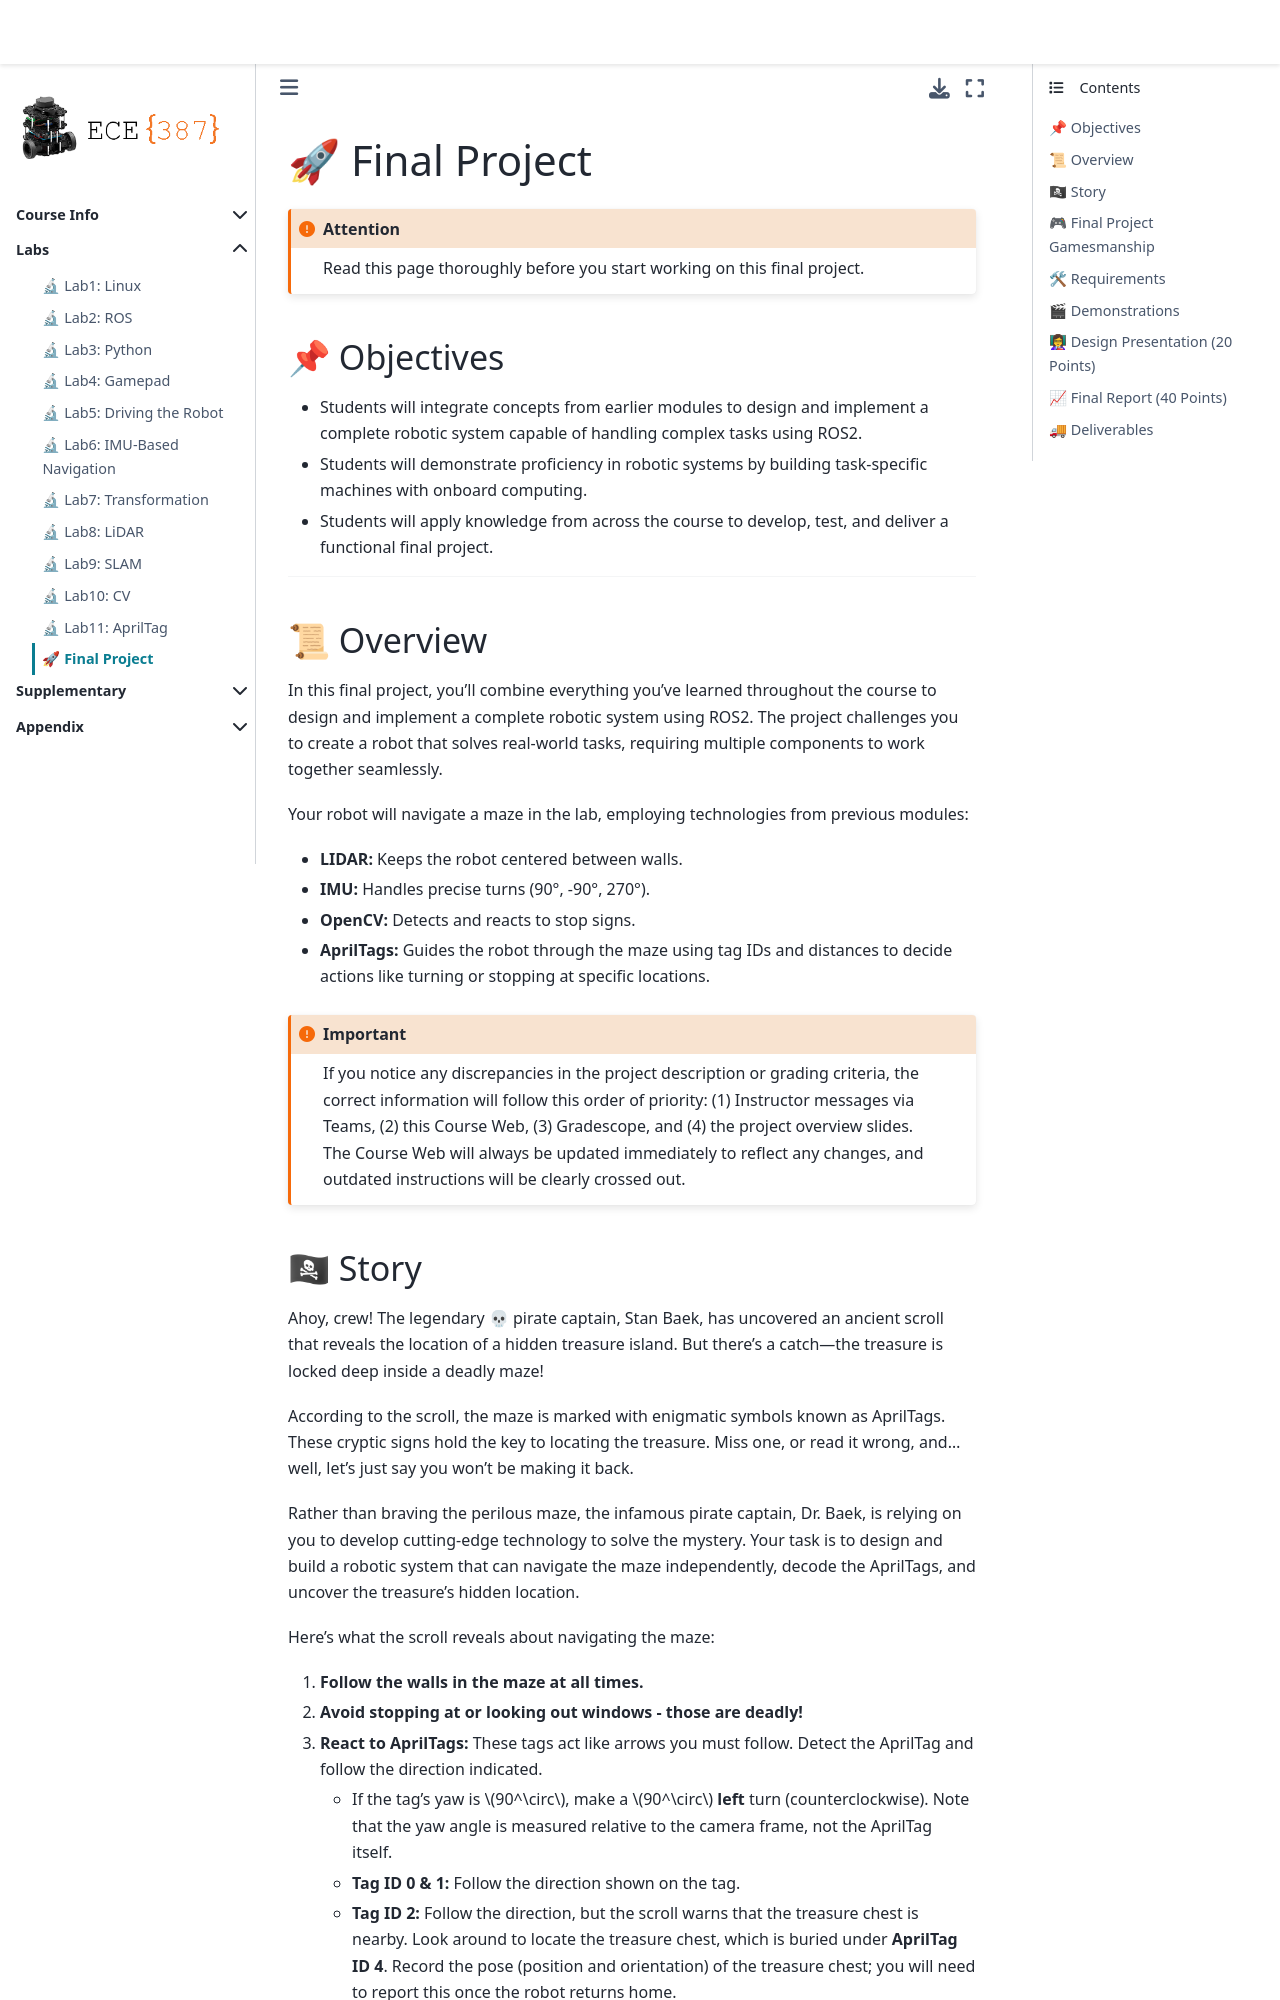

repository: ECE-387/ece-387.github.io · page: Labs/FinalProject.html · generator: jekyll

# 🚀 Final Project

```{attention}
Read this page thoroughly before you start working on this final project.   
```

## 📌 Objectives  

- Students will integrate concepts from earlier modules to design and implement a complete robotic system capable of handling complex tasks using ROS2.  
- Students will demonstrate proficiency in robotic systems by building task-specific machines with onboard computing.  
- Students will apply knowledge from across the course to develop, test, and deliver a functional final project.

---

## 📜 Overview  

In this final project, you'll combine everything you've learned throughout the course to design and implement a complete robotic system using ROS2. The project challenges you to create a robot that solves real-world tasks, requiring multiple components to work together seamlessly.  

Your robot will navigate a maze in the lab, employing technologies from previous modules:  

- **LIDAR:** Keeps the robot centered between walls.  
- **IMU:** Handles precise turns (90°, -90°, 270°).  
- **OpenCV:** Detects and reacts to stop signs.  
- **AprilTags:** Guides the robot through the maze using tag IDs and distances to decide actions like turning or stopping at specific locations.  

```{important}
If you notice any discrepancies in the project description or grading criteria, the correct information will follow this order of priority: (1) Instructor messages via Teams, (2) this Course Web, (3) Gradescope, and (4) the project overview slides. The Course Web will always be updated immediately to reflect any changes, and outdated instructions will be clearly crossed out.
```
